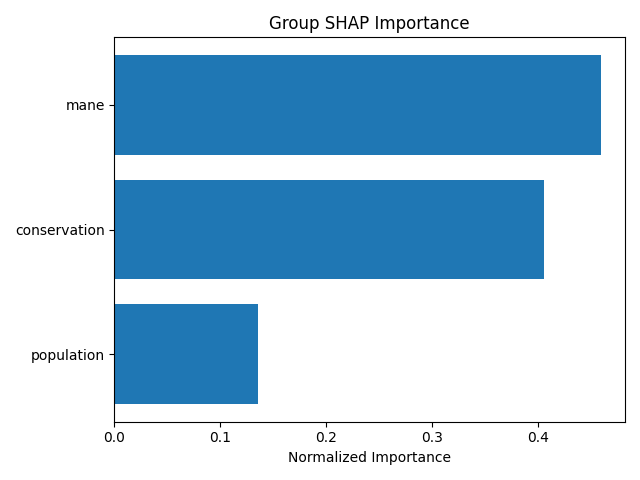

Source data for this figure (header and first rows):
group, mean_importance, std_importance, num_features, normalized_importance
mane, 0.6263, 0.8117, 2, 0.4593
conservation, 0.5528, 0.4698, 7, 0.4054
population, 0.1846, 0.2825, 6, 0.1354
